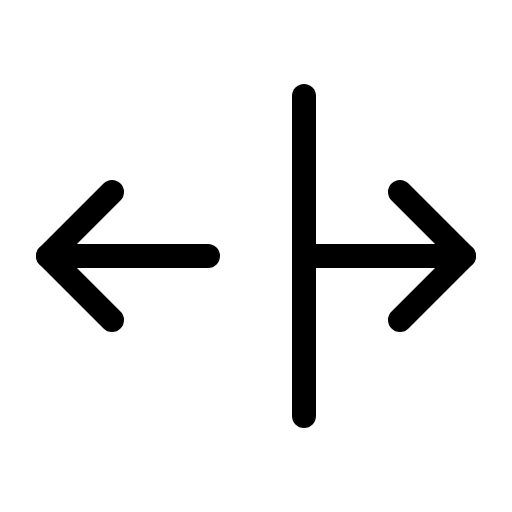
t = 0.00 s
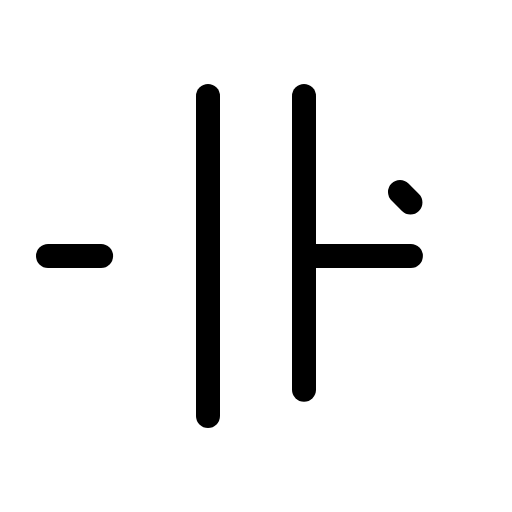
t = 1.50 s
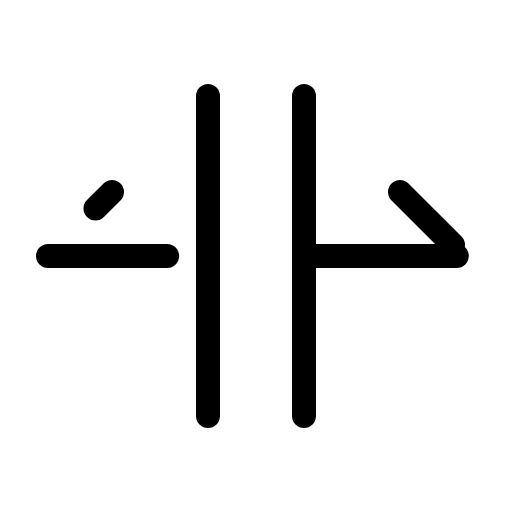
t = 1.88 s
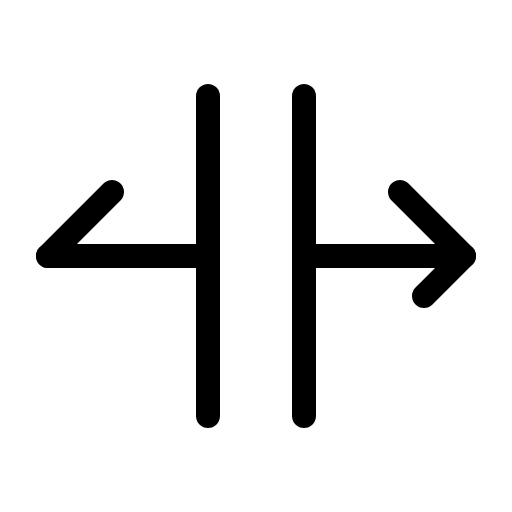
t = 2.25 s
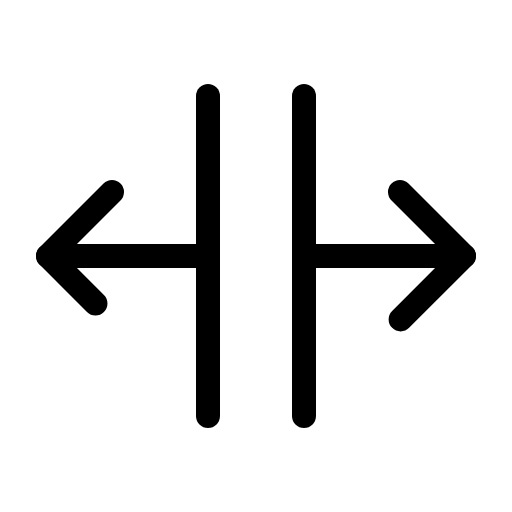
t = 2.63 s
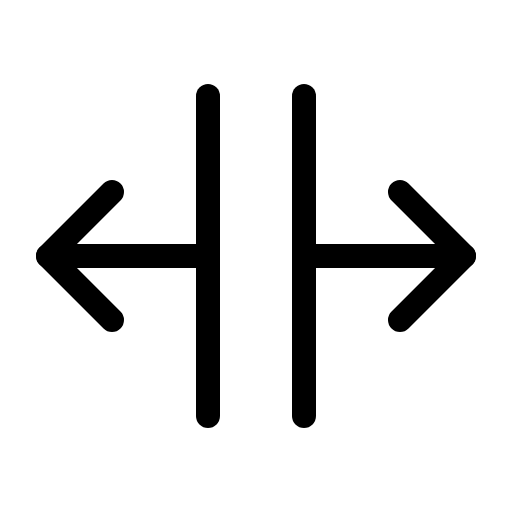
t = 3.00 s

The animated SVG that drew these frames (rendered in a browser with its animation timeline set to each time). Animation: 1 CSS @keyframes rule; one cycle of 3.00 s.

<svg xmlns="http://www.w3.org/2000/svg" viewBox="0 0 256 256">
  <style>
    .draw-line {
      stroke-dasharray: 1;
      stroke-dashoffset: 0;
    }
    svg:hover .draw-line {
      animation: phosphor-draw-in 1.5s ease-in-out forwards;
    }
    @keyframes phosphor-draw-in {
      from { stroke-dashoffset: 1; }
      to { stroke-dashoffset: 0; }
    }
  </style><rect width="256" height="256" fill="none"/><line x1="104" y1="48" x2="104" y2="208" fill="none" stroke="currentColor" stroke-linecap="round" stroke-linejoin="round" stroke-width="12" class="draw-line" pathLength="1" style="animation-delay: 0s"/><line x1="152" y1="48" x2="152" y2="208" fill="none" stroke="currentColor" stroke-linecap="round" stroke-linejoin="round" stroke-width="12" class="draw-line" pathLength="1" style="animation-delay: 0.3s"/><line x1="152" y1="128" x2="232" y2="128" fill="none" stroke="currentColor" stroke-linecap="round" stroke-linejoin="round" stroke-width="12" class="draw-line" pathLength="1" style="animation-delay: 0.6s"/><line x1="24" y1="128" x2="104" y2="128" fill="none" stroke="currentColor" stroke-linecap="round" stroke-linejoin="round" stroke-width="12" class="draw-line" pathLength="1" style="animation-delay: 0.9s"/><polyline points="200 96 232 128 200 160" fill="none" stroke="currentColor" stroke-linecap="round" stroke-linejoin="round" stroke-width="12" class="draw-line" pathLength="1" style="animation-delay: 1.2s"/><polyline points="56 96 24 128 56 160" fill="none" stroke="currentColor" stroke-linecap="round" stroke-linejoin="round" stroke-width="12" class="draw-line" pathLength="1" style="animation-delay: 1.5s"/></svg>
